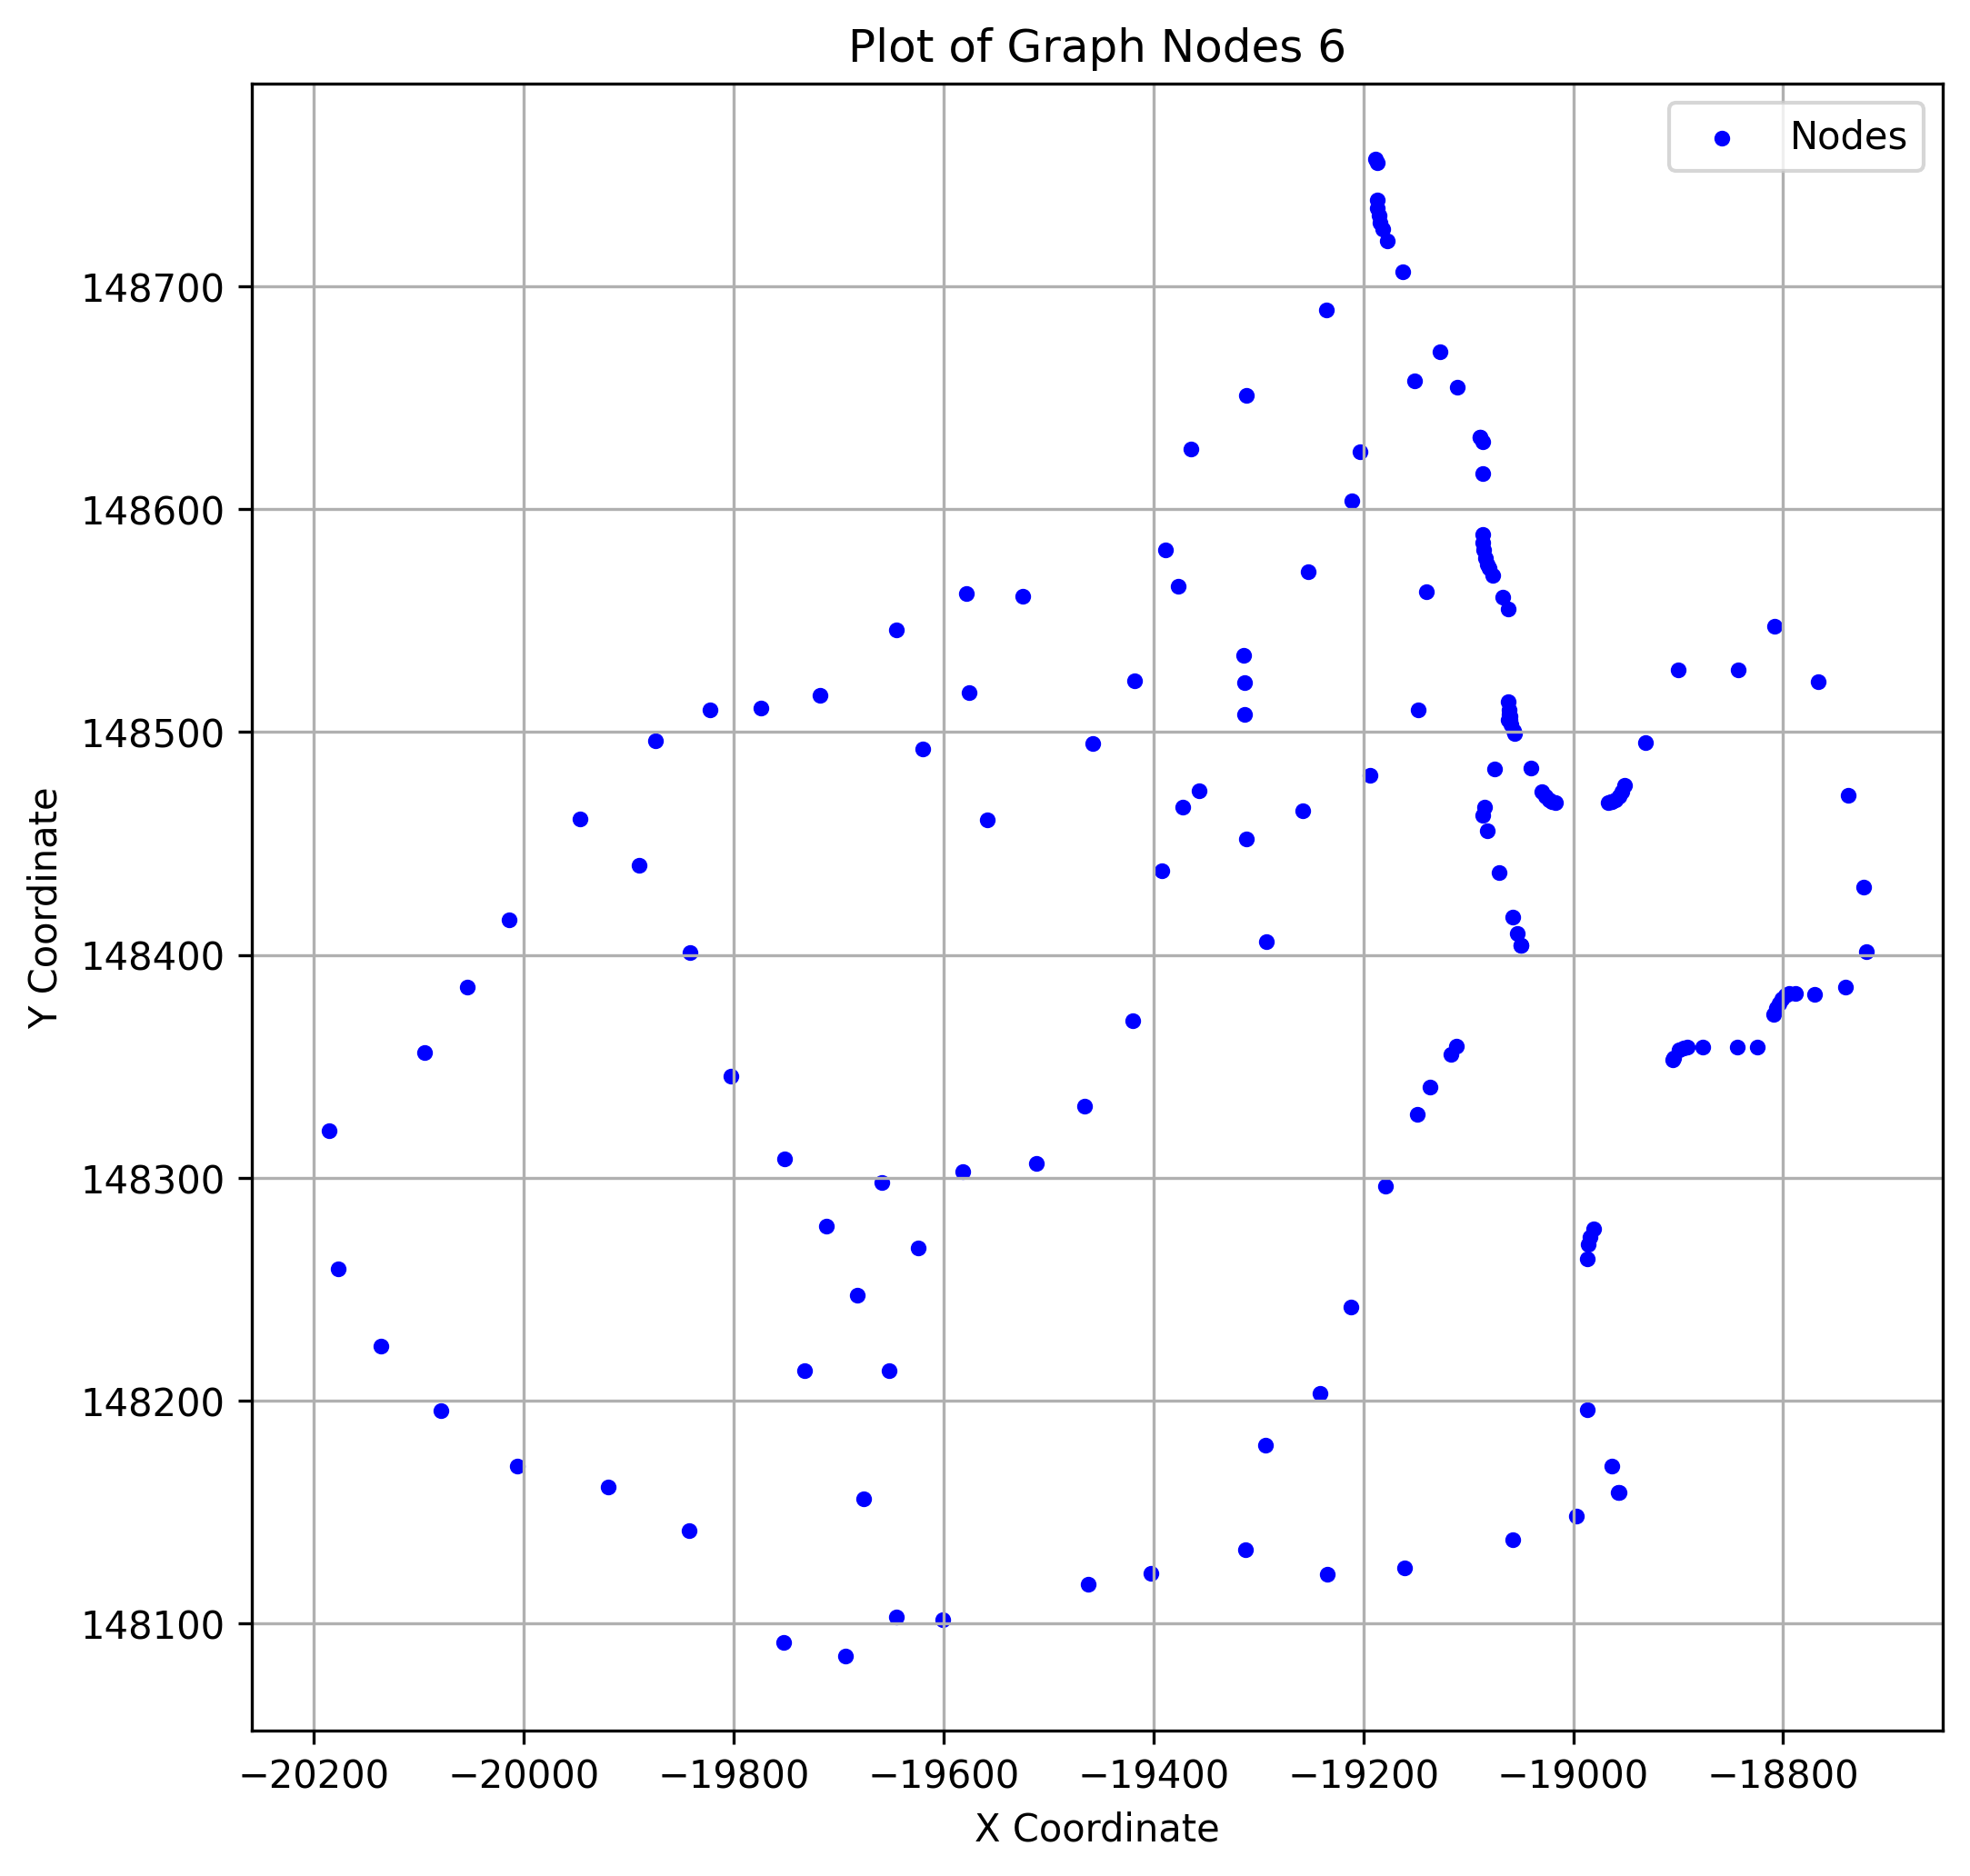

The table this chart was drawn from, first rows:
x, y
-19733, 148214
-19163, 148706
-19313, 148508
-19525, 148561
-18899, 148357
-19177, 148720
-18767, 148522
-18892, 148359
-19402, 148122
-18895, 148358
-19389, 148582
-19842, 148142
-18804, 148378
-19676, 148156
-19693, 148086
-19062, 148505
-18981, 148277
-19418, 148523
-19466, 148332
-19111, 148359
-19314, 148522
-18987, 148196
-19392, 148438
-19252, 148572
-19203, 148626
-18806, 148376
-18808, 148548
-19116, 148356
-19111, 148655
-19823, 148510
-19682, 148247
-19017, 148468
-19462, 148118
-19020, 148469
-18795, 148383
-19578, 148562
-19652, 148213
-18967, 148468
-19084, 148578
-19458, 148495
-19890, 148440
-19946, 148461
-19140, 148563
-19187, 148738
-19070, 148437
-19185, 148732
-19057, 148501
-18963, 148469
-19293, 148180
-18770, 148382
-18809, 148373
-19151, 148658
-18788, 148383
-19235, 148689
-19364, 148627
-19511, 148306
-20054, 148386
-19030, 148473
-19085, 148582
-19080, 148574
... 106 more rows
